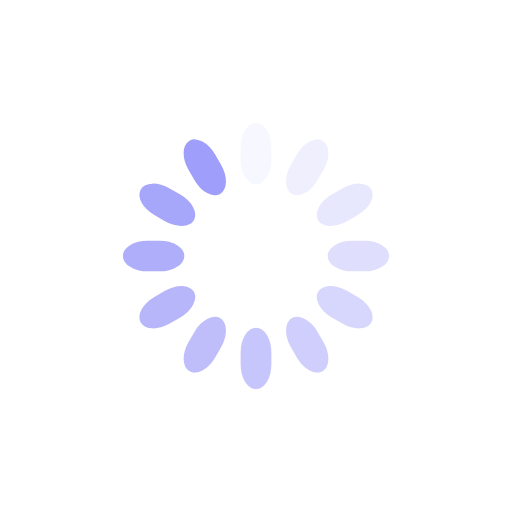
t = 0.00 s
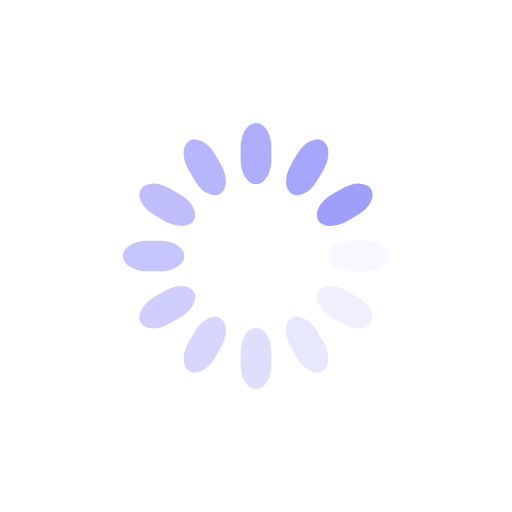
t = 0.25 s
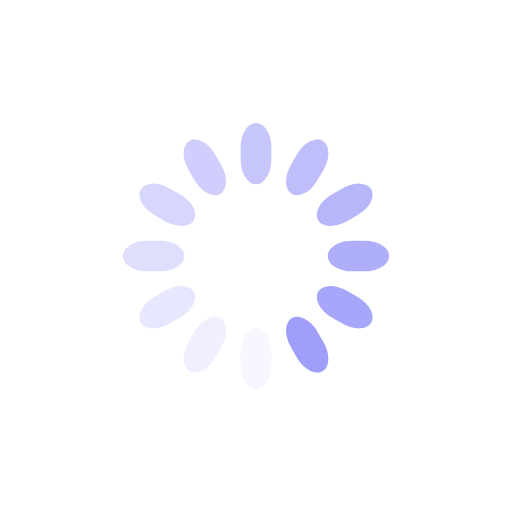
t = 0.50 s
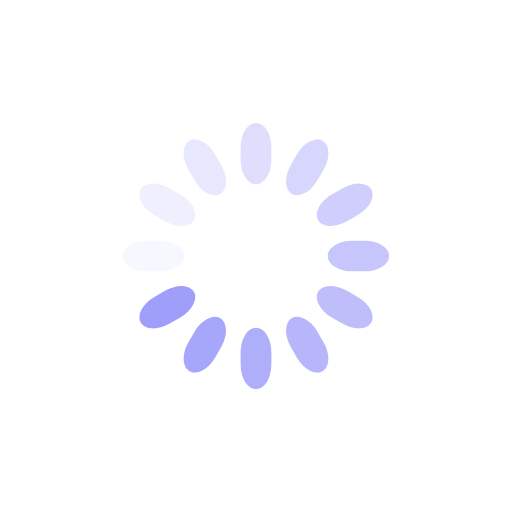
t = 0.75 s

The animated SVG that drew these frames (rendered in a browser with its animation timeline set to each time). Animation: 12 SMIL elements (animate=12); one cycle of 1.00 s, repeats indefinitely.

<svg class="lds-spinner" width="200px"  height="200px"  xmlns="http://www.w3.org/2000/svg" xmlns:xlink="http://www.w3.org/1999/xlink" viewBox="0 0 100 100" preserveAspectRatio="xMidYMid" style="background: none;"><g transform="rotate(0 50 50)">
  <rect x="47" y="24" rx="9.4" ry="4.8" width="6" height="12" fill="#9f9efa">
    <animate attributeName="opacity" values="1;0" keyTimes="0;1" dur="1s" begin="-0.9166666666666666s" repeatCount="indefinite"></animate>
  </rect>
</g><g transform="rotate(30 50 50)">
  <rect x="47" y="24" rx="9.4" ry="4.8" width="6" height="12" fill="#9f9efa">
    <animate attributeName="opacity" values="1;0" keyTimes="0;1" dur="1s" begin="-0.8333333333333334s" repeatCount="indefinite"></animate>
  </rect>
</g><g transform="rotate(60 50 50)">
  <rect x="47" y="24" rx="9.4" ry="4.8" width="6" height="12" fill="#9f9efa">
    <animate attributeName="opacity" values="1;0" keyTimes="0;1" dur="1s" begin="-0.75s" repeatCount="indefinite"></animate>
  </rect>
</g><g transform="rotate(90 50 50)">
  <rect x="47" y="24" rx="9.4" ry="4.8" width="6" height="12" fill="#9f9efa">
    <animate attributeName="opacity" values="1;0" keyTimes="0;1" dur="1s" begin="-0.6666666666666666s" repeatCount="indefinite"></animate>
  </rect>
</g><g transform="rotate(120 50 50)">
  <rect x="47" y="24" rx="9.4" ry="4.8" width="6" height="12" fill="#9f9efa">
    <animate attributeName="opacity" values="1;0" keyTimes="0;1" dur="1s" begin="-0.5833333333333334s" repeatCount="indefinite"></animate>
  </rect>
</g><g transform="rotate(150 50 50)">
  <rect x="47" y="24" rx="9.4" ry="4.8" width="6" height="12" fill="#9f9efa">
    <animate attributeName="opacity" values="1;0" keyTimes="0;1" dur="1s" begin="-0.5s" repeatCount="indefinite"></animate>
  </rect>
</g><g transform="rotate(180 50 50)">
  <rect x="47" y="24" rx="9.4" ry="4.8" width="6" height="12" fill="#9f9efa">
    <animate attributeName="opacity" values="1;0" keyTimes="0;1" dur="1s" begin="-0.4166666666666667s" repeatCount="indefinite"></animate>
  </rect>
</g><g transform="rotate(210 50 50)">
  <rect x="47" y="24" rx="9.4" ry="4.8" width="6" height="12" fill="#9f9efa">
    <animate attributeName="opacity" values="1;0" keyTimes="0;1" dur="1s" begin="-0.3333333333333333s" repeatCount="indefinite"></animate>
  </rect>
</g><g transform="rotate(240 50 50)">
  <rect x="47" y="24" rx="9.4" ry="4.8" width="6" height="12" fill="#9f9efa">
    <animate attributeName="opacity" values="1;0" keyTimes="0;1" dur="1s" begin="-0.25s" repeatCount="indefinite"></animate>
  </rect>
</g><g transform="rotate(270 50 50)">
  <rect x="47" y="24" rx="9.4" ry="4.8" width="6" height="12" fill="#9f9efa">
    <animate attributeName="opacity" values="1;0" keyTimes="0;1" dur="1s" begin="-0.16666666666666666s" repeatCount="indefinite"></animate>
  </rect>
</g><g transform="rotate(300 50 50)">
  <rect x="47" y="24" rx="9.4" ry="4.8" width="6" height="12" fill="#9f9efa">
    <animate attributeName="opacity" values="1;0" keyTimes="0;1" dur="1s" begin="-0.08333333333333333s" repeatCount="indefinite"></animate>
  </rect>
</g><g transform="rotate(330 50 50)">
  <rect x="47" y="24" rx="9.4" ry="4.8" width="6" height="12" fill="#9f9efa">
    <animate attributeName="opacity" values="1;0" keyTimes="0;1" dur="1s" begin="0s" repeatCount="indefinite"></animate>
  </rect>
</g></svg>
